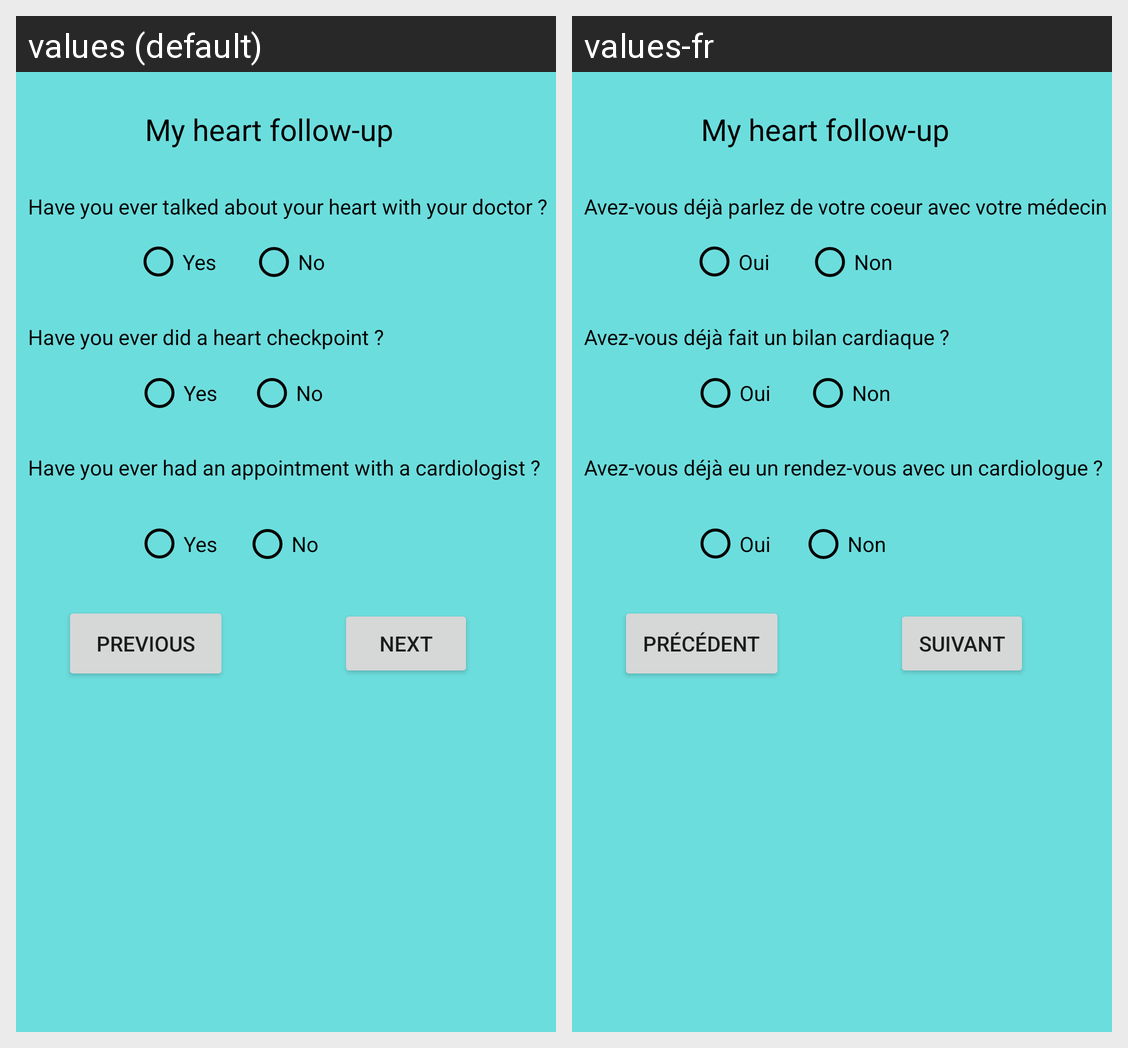

For this localized Android screen grid, give each drawn string resource with its value in every locale shown.
Android screen res/layout/activity_suivi.xml rendered under 2 locales, left to right: values (default), values-fr. Device: Nexus 5 (rendered at 1080×1920; each locale shown at half size, 540×960, under a caption strip naming it); theme Theme.MyTA.
Strings drawn on this screen, with the default value and each locale's value (text and hints the layout hard-codes, and strings that could not be matched under every locale, appear in the picture but are not listed):

have_you_ever_talked_about_your_heart_with_your_doctor
  values: Have you ever talked about your heart with your doctor ?
  values-fr: Avez-vous déjà parlez de votre coeur avec votre médecin ?

have_you_ever_did_a_heart_checkpoint
  values: Have you ever did a heart checkpoint ?
  values-fr: Avez-vous déjà fait un bilan cardiaque ?

have_you_ever_had_an_appointment_with_a_cardiologist
  values: Have you ever had an appointment with a cardiologist ?
  values-fr: Avez-vous déjà eu un rendez-vous avec un cardiologue ?

Next
  values: Next
  values-fr: Suivant

previous
  values: Previous
  values-fr: Précédent

yes
  values: Yes
  values-fr: Oui

no
  values: No
  values-fr: Non

my_heart_follow_up
  values: My heart follow-up
  values-fr: My heart follow-up
